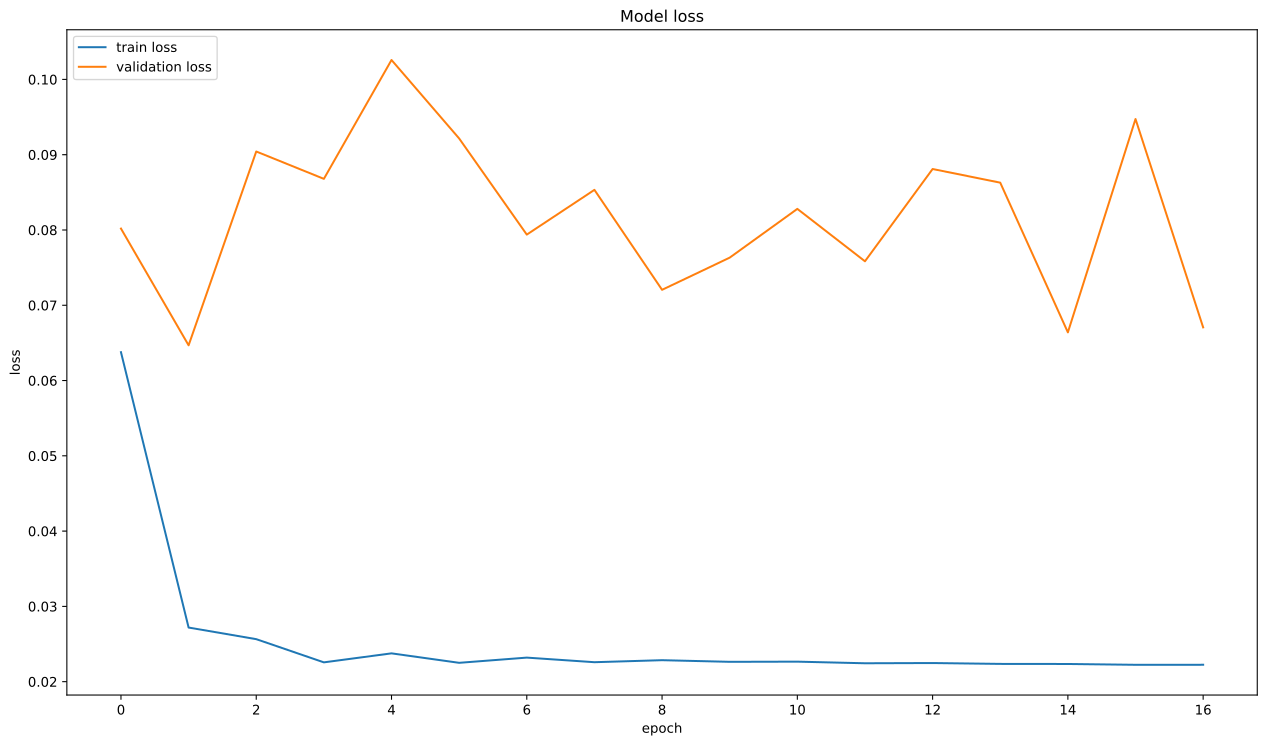

Source data for this figure (header and first rows):
, loss, val_loss
0, 0.06377, 0.08019
1, 0.02719, 0.06468
2, 0.02565, 0.09042
3, 0.02256, 0.08679
4, 0.02376, 0.1026
5, 0.0225, 0.09215
6, 0.02319, 0.07939
7, 0.02258, 0.08533
8, 0.02285, 0.07205
9, 0.02264, 0.07633
10, 0.02266, 0.0828
11, 0.02244, 0.07584
12, 0.02247, 0.0881
13, 0.02236, 0.08629
14, 0.02235, 0.0664
15, 0.02224, 0.09474
16, 0.02224, 0.06706
